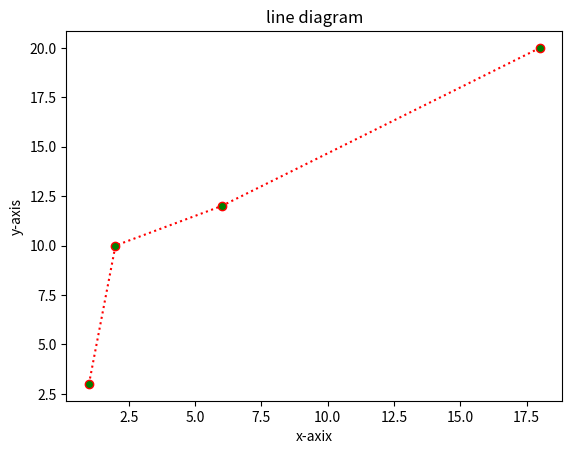

The script that saved this image:
import matplotlib.pyplot as plt
import numpy as np
x_cord=[1,2,6,18]
y_cord=[3,10,12,20]
plt.plot(x_cord,y_cord,color='red',linestyle='dotted',label='dotted line',marker='o',mfc='green' )
plt.title('line diagram')
plt.xlabel('x-axix')
plt.ylabel('y-axis')
plt.show()
